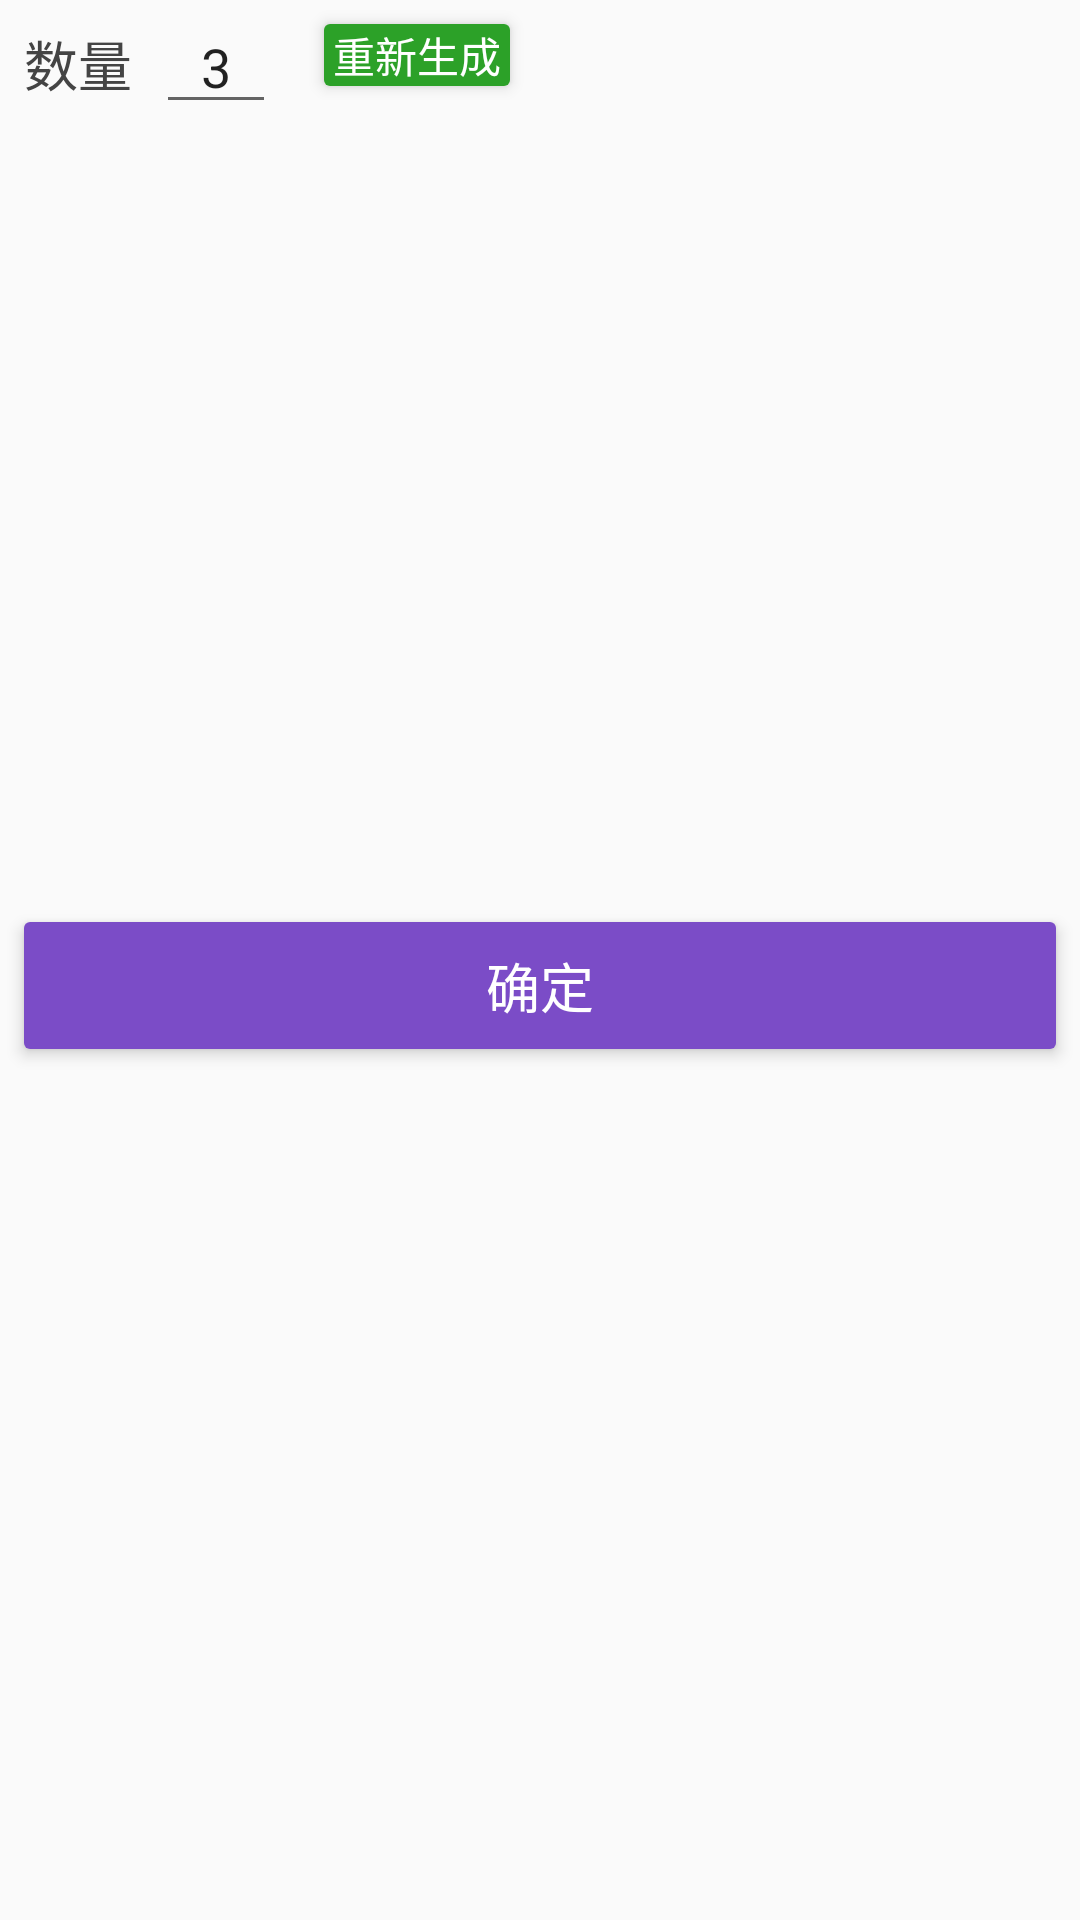

Write the Android layout XML for this screen, with the resource values it uses.
<!-- AndroidManifest.xml: application theme AppTheme -->
<!-- res/layout/dialog_dish_list.xml -->
<?xml version="1.0" encoding="utf-8"?>
<android.support.constraint.ConstraintLayout xmlns:android="http://schemas.android.com/apk/res/android"
    android:layout_width="match_parent"
    android:layout_height="match_parent"
    xmlns:app="http://schemas.android.com/apk/res-auto">
    <TextView
        android:id="@+id/number_tv"
        android:layout_width="wrap_content"
        android:layout_height="wrap_content"
        android:text="@string/dish_number"
        app:layout_constraintLeft_toLeftOf="parent"
        app:layout_constraintTop_toTopOf="parent"
        android:layout_marginLeft="8dp"
        android:textSize="@dimen/large_font_size"
        android:textColor="@color/black_75"
        android:layout_marginTop="8dp"/>

    <EditText
        android:id="@+id/number_edit"
        android:layout_width="40dp"
        android:layout_height="wrap_content"
        app:layout_constraintLeft_toRightOf="@+id/number_tv"
        android:layout_marginRight="8dp"
        android:layout_marginLeft="8dp"
        android:text="3"
        android:inputType="number"
        android:gravity="center"
        />

    <TextView
        android:id="@+id/re_create_tv"
        android:layout_width="wrap_content"
        android:layout_height="wrap_content"
        app:layout_constraintTop_toTopOf="parent"
        app:layout_constraintLeft_toRightOf="@+id/number_edit"
        android:layout_marginTop="8dp"
        android:layout_marginLeft="16dp"
        android:textColor="@color/white"
        android:background="@drawable/text_button_bg"
        android:text="@string/re_create"
        android:paddingLeft="3dp"
        android:paddingRight="3dp"
        android:elevation="3dp"/>

    <android.support.v7.widget.RecyclerView
        android:id="@+id/dish_recycler"
        android:layout_width="0dp"
        android:layout_height="250dp"
        app:layout_constraintTop_toBottomOf="@+id/number_edit"
        app:layout_constraintLeft_toLeftOf="parent"
        app:layout_constraintRight_toRightOf="parent"
        android:layout_marginTop="8dp"
        android:layout_marginLeft="8dp"
        android:layout_marginRight="8dp">
    </android.support.v7.widget.RecyclerView>

    <TextView
        android:id="@+id/ensur_list_btn"
        android:layout_width="0dp"
        android:layout_height="wrap_content"
        app:layout_constraintLeft_toLeftOf="parent"
        app:layout_constraintRight_toRightOf="parent"
        android:layout_marginLeft="8dp"
        android:layout_marginRight="8dp"
        android:background="@drawable/purple_ripple"
        android:textSize="@dimen/large_font_size"
        android:text="@string/ensure"
        android:gravity="center"
        android:textColor="@color/white"
        app:layout_constraintTop_toBottomOf="@+id/dish_recycler"
        android:paddingTop="8dp"
        android:paddingBottom="8dp"
        android:elevation="3dp"
        android:layout_marginTop="8dp"/>

    <View
        android:layout_width="match_parent"
        android:layout_height="1dp"
        app:layout_constraintTop_toBottomOf="@+id/ensur_list_btn"
        android:layout_marginTop="16dp"/>
</android.support.constraint.ConstraintLayout>
<!-- resources referenced by this layout -->
<resources>
  <color name="black_75">#444</color>
  <color name="white">#fff</color>
  <dimen name="large_font_size">18dp</dimen>
  <!-- drawable purple_ripple (drawable) -->
  <?xml version="1.0" encoding="utf-8"?>
  <ripple xmlns:android="http://schemas.android.com/apk/res/android"
      android:color="#591ea6">
      <item android:drawable="@drawable/purple_normal"/>
  </ripple>
  <!-- drawable text_button_bg (drawable) -->
  <?xml version="1.0" encoding="utf-8"?>
  <ripple xmlns:android="http://schemas.android.com/apk/res/android"
      android:color="#2ca128">
      <item android:state_pressed="true"
          android:drawable="@drawable/green_pressed"/>
  </ripple>
  <string name="dish_number">数量</string>
  <string name="ensure">确定</string>
  <string name="re_create">重新生成</string>
  <style name="AppTheme" parent="Theme.AppCompat.Light.NoActionBar">
          
          <item name="android:windowTranslucentStatus">false</item>
          <item name="android:windowTranslucentNavigation">true</item>
          
          <item name="colorPrimary">@color/colorPrimary</item>
          <item name="colorPrimaryDark">@color/colorPrimaryDark</item>
          <item name="colorAccent">@color/colorAccent</item>
      </style>
  <!-- drawable purple_normal (drawable) -->
  <?xml version="1.0" encoding="utf-8"?>
  <shape xmlns:android="http://schemas.android.com/apk/res/android">
      <solid android:color="#7b4cc7"/>
      <corners android:radius="2dp"/>
  </shape>
  <!-- drawable green_pressed (drawable) -->
  <?xml version="1.0" encoding="utf-8"?>
  <shape xmlns:android="http://schemas.android.com/apk/res/android">
      <corners android:radius="2dp"/>
      <solid android:color="#2ca128"/>
  </shape>
  <color name="colorPrimary">#3F51B5</color>
  <color name="colorPrimaryDark">#303F9F</color>
  <color name="colorAccent">#FF4081</color>
</resources>
